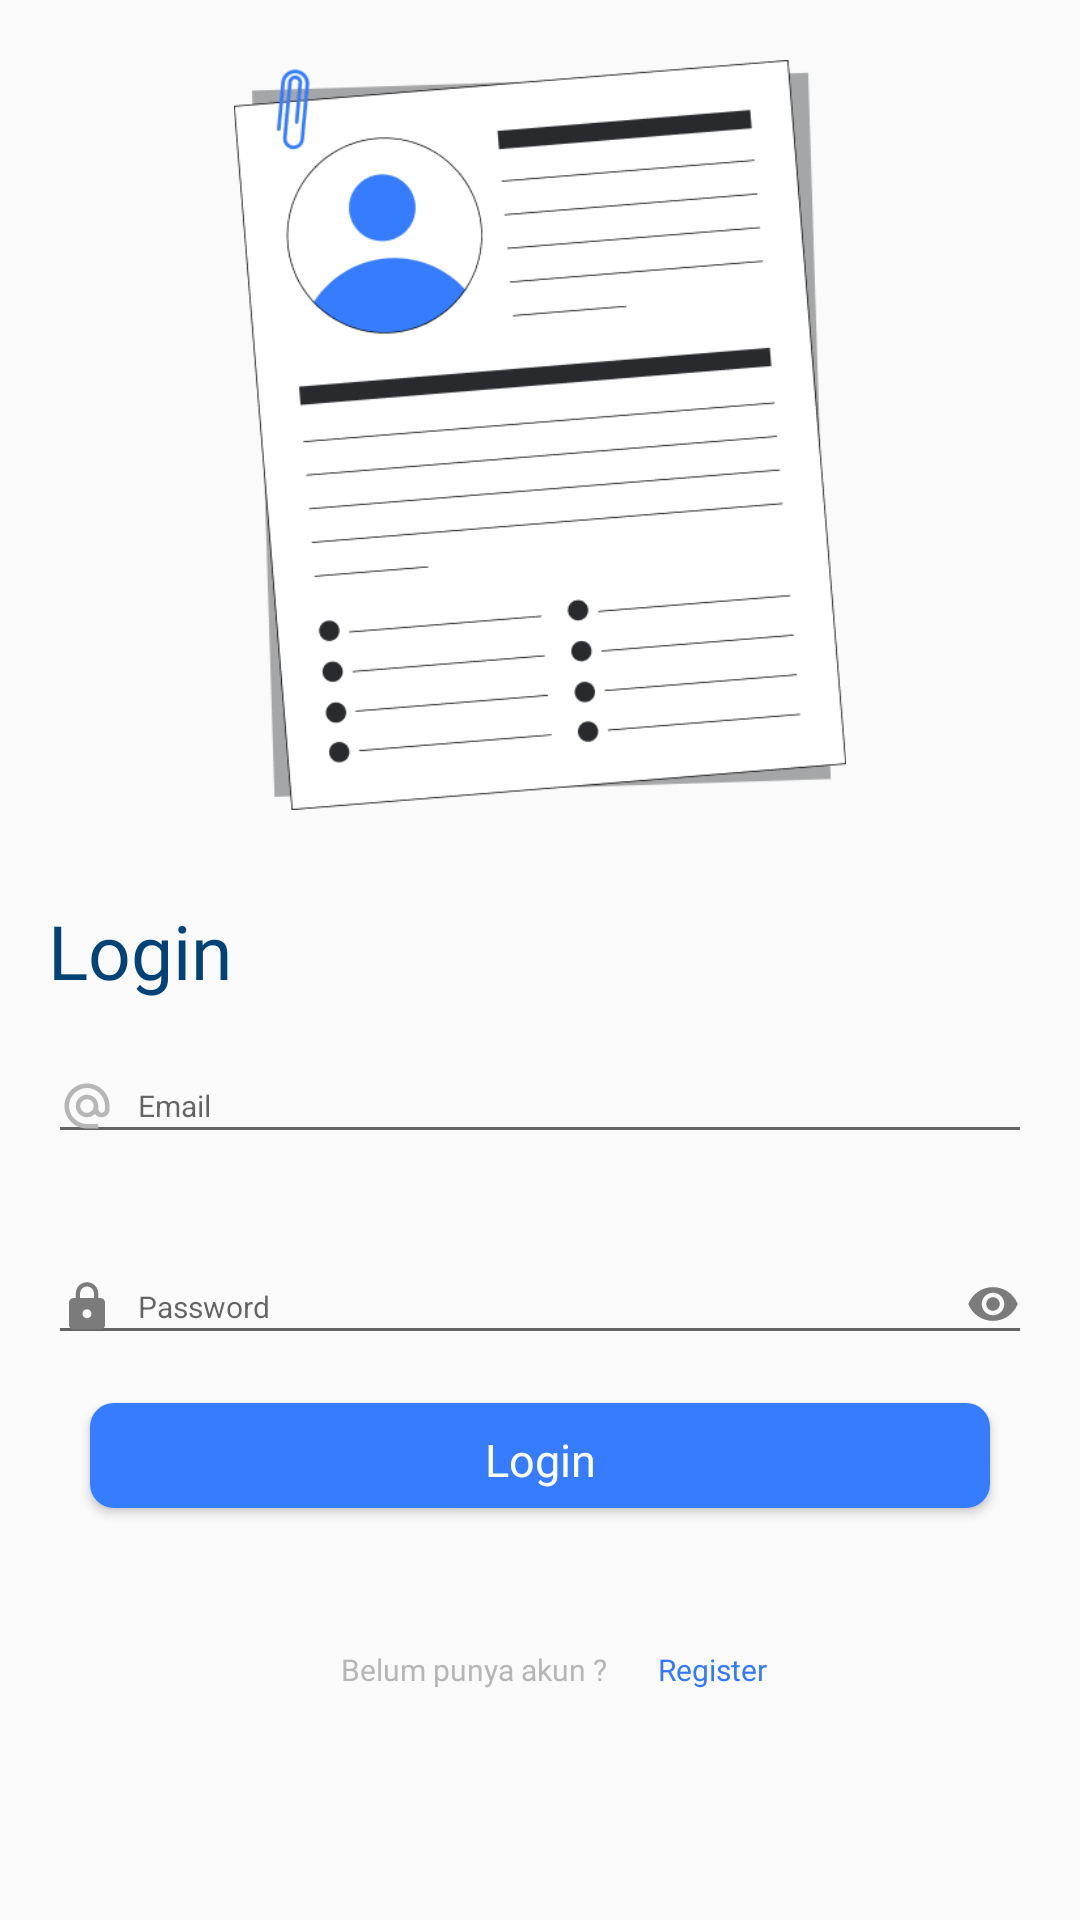

Produce the Android XML layout that renders to this screen, including the resource entries it uses.
<!-- AndroidManifest.xml: activity theme Theme.AppCompat.DayNight.NoActionBar -->
<!-- res/layout/activity_login.xml -->
<?xml version="1.0" encoding="utf-8"?>
<ScrollView xmlns:android="http://schemas.android.com/apk/res/android"
    xmlns:app="http://schemas.android.com/apk/res-auto"
    xmlns:tools="http://schemas.android.com/tools"
    android:layout_width="match_parent"
    android:layout_height="match_parent"
    tools:context=".LoginActivity">


    <LinearLayout
        android:layout_width="match_parent"
        android:layout_height="match_parent"
        android:orientation="vertical">

        <ImageView
            android:layout_width="250dp"
            android:layout_marginTop="20dp"
            android:layout_height="250dp"
            android:layout_gravity="center_horizontal"
            android:src="@drawable/resume" />

        <TextView
            android:layout_width="match_parent"
            android:layout_height="wrap_content"
            android:text="@string/login"
            android:layout_marginTop="30dp"
            android:textSize="25sp"
            android:textColor="#FF024377"
            android:fontFamily="@font/poppins_bold"
            android:layout_marginLeft="16dp"
            />

        <EditText
            android:id="@+id/email_login"
            android:layout_width="match_parent"
            android:layout_height="wrap_content"
            android:layout_margin="16dp"
            android:inputType="textPassword"
            android:hint="Email"
            android:textSize="10sp"
            android:textColor="@color/grey"
            android:gravity="center_vertical"
            android:drawableLeft="@drawable/ic_baseline_alternate_email_24"
            android:drawablePadding="8dp"
            />

        <FrameLayout
            android:layout_width="match_parent"
            android:layout_height="wrap_content">

            <EditText
                android:id="@+id/password_login"
                android:layout_width="match_parent"
                android:layout_height="wrap_content"
                android:layout_margin="16dp"
                android:hint="Password"
                android:textSize="10sp"
                android:textColor="@color/grey"
                android:gravity="center_vertical"
                android:drawableLeft="@drawable/ic_baseline_lock_24"
                android:drawablePadding="8dp"
                />

            <ImageButton
                android:id="@+id/show_hide_password_login"
                android:layout_width="wrap_content"
                android:layout_height="wrap_content"
                android:layout_gravity="end"
                android:layout_marginTop="25dp"
                android:layout_marginRight="20dp"
                android:background="@android:color/transparent"
                android:src="@drawable/ic_baseline_remove_red_eye_24" />

            <TextView
                android:id="@+id/show_hide_counter_login"
                android:layout_width="wrap_content"
                android:layout_height="wrap_content"
                android:text="show"
                android:visibility="gone" />

        </FrameLayout>

        <Button
            android:id="@+id/login_user"
            android:layout_width="300dp"
            android:layout_gravity="center"
            android:layout_height="35dp"
            android:text="@string/login"
            android:inputType="textCapSentences"
            android:textSize="15sp"
            android:textColor="@color/white"
            android:textAlignment="center"
            android:paddingTop="3dp"
            android:fontFamily="@font/poppins_medium"
            android:background="@drawable/button_normal"
            />

        <LinearLayout
            android:layout_width="wrap_content"
            android:layout_height="wrap_content"
            android:orientation="horizontal"
            android:layout_gravity="center"
            >

            <TextView
                android:layout_width="wrap_content"
                android:layout_height="wrap_content"
                android:text="@string/don_t_have_an_account"
                android:layout_marginTop="30dp"
                android:textSize="10sp"
                android:textColor="@color/grey"
                android:fontFamily="@font/poppins_bold"
                android:layout_marginLeft="16dp"
                />

            <Button
                android:id="@+id/goto_register"
                android:background="@android:color/transparent"
                android:layout_width="50dp"
                android:inputType="textCapSentences"
                android:layout_height="wrap_content"
                android:text="@string/register"
                android:layout_marginTop="30dp"
                android:textSize="10sp"
                android:textColor="#3279FF"
                android:fontFamily="@font/poppins_bold"
                android:layout_marginLeft="10dp"
                />
        </LinearLayout>
    </LinearLayout>
</ScrollView>
<!-- resources referenced by this layout -->
<resources>
  <color name="grey">#FFB6B6B6</color>
  <color name="white">#FFFFFFFF</color>
  <!-- drawable button_normal (drawable) -->
  <?xml version="1.0" encoding="utf-8"?>
  <shape xmlns:android="http://schemas.android.com/apk/res/android">
      <corners android:radius="8dp" />
      <solid android:color="#FF367CFF" />
  </shape>
  <!-- drawable ic_baseline_alternate_email_24 (drawable) -->
  <vector android:height="18dp" android:tint="#B6B6B6"
      android:viewportHeight="24" android:viewportWidth="24"
      android:width="18dp"
      xmlns:android="http://schemas.android.com/apk/res/android">
      <path android:fillColor="@android:color/white" android:pathData="M12,2C6.48,2 2,6.48 2,12s4.48,10 10,10h5v-2h-5c-4.34,0 -8,-3.66 -8,-8s3.66,-8 8,-8 8,3.66 8,8v1.43c0,0.79 -0.71,1.57 -1.5,1.57s-1.5,-0.78 -1.5,-1.57L17,12c0,-2.76 -2.24,-5 -5,-5s-5,2.24 -5,5 2.24,5 5,5c1.38,0 2.64,-0.56 3.54,-1.47 0.65,0.89 1.77,1.47 2.96,1.47 1.97,0 3.5,-1.6 3.5,-3.57L22,12c0,-5.52 -4.48,-10 -10,-10zM12,15c-1.66,0 -3,-1.34 -3,-3s1.34,-3 3,-3 3,1.34 3,3 -1.34,3 -3,3z"/>
  </vector>
  <!-- drawable ic_baseline_lock_24 (drawable) -->
  <vector android:height="18dp" android:tint="#7B7B7B"
      android:viewportHeight="24" android:viewportWidth="24"
      android:width="18dp" xmlns:android="http://schemas.android.com/apk/res/android">
      <path android:fillColor="@android:color/white" android:pathData="M18,8h-1L17,6c0,-2.76 -2.24,-5 -5,-5S7,3.24 7,6v2L6,8c-1.1,0 -2,0.9 -2,2v10c0,1.1 0.9,2 2,2h12c1.1,0 2,-0.9 2,-2L20,10c0,-1.1 -0.9,-2 -2,-2zM12,17c-1.1,0 -2,-0.9 -2,-2s0.9,-2 2,-2 2,0.9 2,2 -0.9,2 -2,2zM15.1,8L8.9,8L8.9,6c0,-1.71 1.39,-3.1 3.1,-3.1 1.71,0 3.1,1.39 3.1,3.1v2z"/>
  </vector>
  <!-- drawable ic_baseline_remove_red_eye_24 (drawable) -->
  <vector android:height="18dp" android:tint="#7B7B7B"
      android:viewportHeight="24" android:viewportWidth="24"
      android:width="18dp" xmlns:android="http://schemas.android.com/apk/res/android">
      <path android:fillColor="@android:color/white" android:pathData="M12,4.5C7,4.5 2.73,7.61 1,12c1.73,4.39 6,7.5 11,7.5s9.27,-3.11 11,-7.5c-1.73,-4.39 -6,-7.5 -11,-7.5zM12,17c-2.76,0 -5,-2.24 -5,-5s2.24,-5 5,-5 5,2.24 5,5 -2.24,5 -5,5zM12,9c-1.66,0 -3,1.34 -3,3s1.34,3 3,3 3,-1.34 3,-3 -1.34,-3 -3,-3z"/>
  </vector>
  <!-- drawable resume: png bitmap (drawable, 22955 bytes) -->
  <string name="don_t_have_an_account">Belum punya akun ?</string>
  <string name="login">Login</string>
  <string name="register">Register</string>
</resources>
